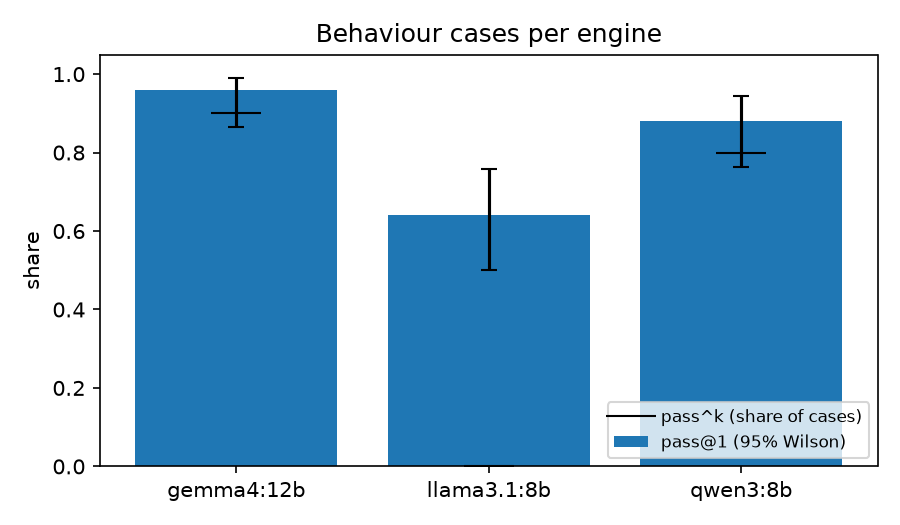

The file beside this chart, header and first rows:
engine, trials, cases, pass_at_1, ci_low, ci_high, pass_hat_k, admitted, deviates, malformed, wrong_tool, no_proposal, median_prompt_tokens, median_output_tokens, median_model_seconds, calibrated_criteria
ollama:gemma4:12b, 50, 10, 0.96, 0.865, 0.989, 0.9, 0.96, 0.04, 0.0, 0.0, 0.0, 853.0, 109.0, 8.68, none
ollama:llama3.1:8b, 50, 10, 0.64, 0.501, 0.759, 0.0, 0.64, 0.1, 0.08, 0.06, 0.12, 809.0, 95.0, 4.02, none
ollama:qwen3:8b, 50, 10, 0.88, 0.762, 0.944, 0.8, 0.88, 0.12, 0.0, 0.0, 0.0, 797.0, 96.0, 4.15, none
